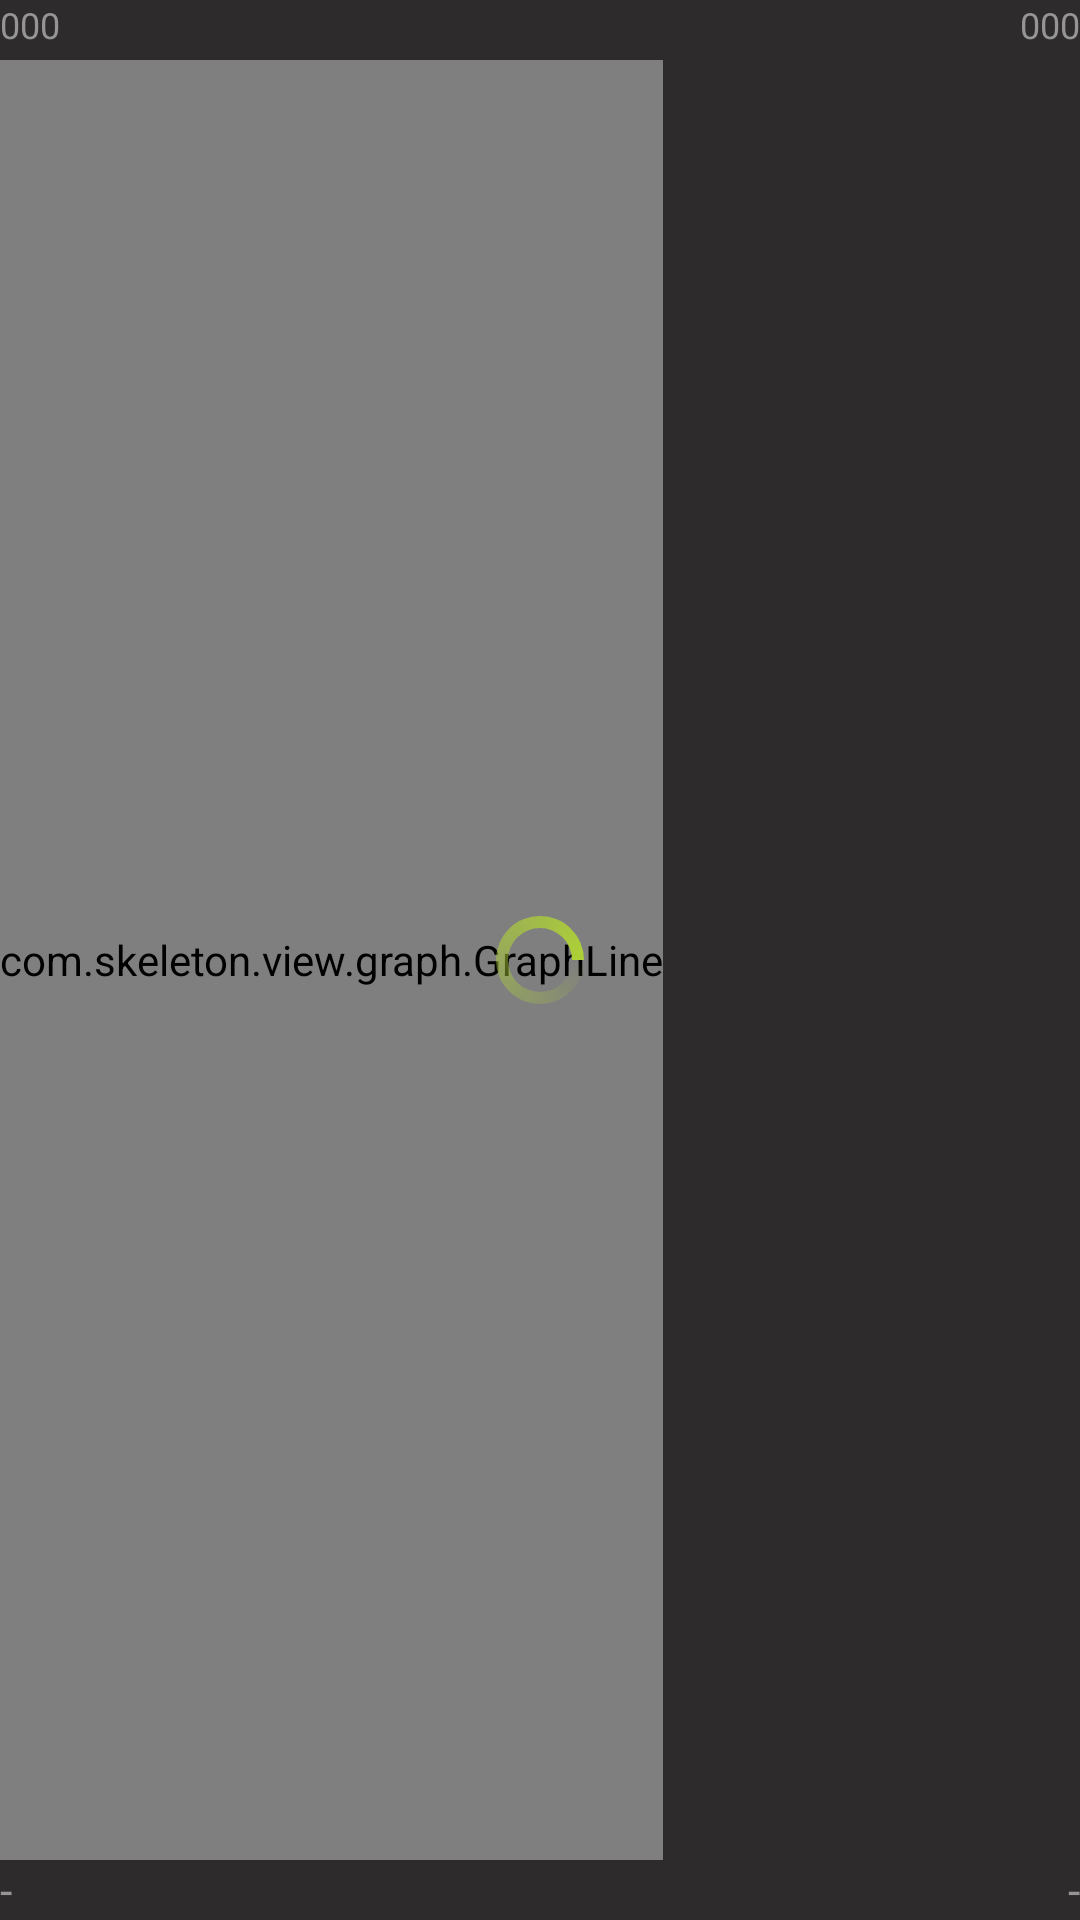

Produce the Android XML layout that renders to this screen, including the resource entries it uses.
<!-- AndroidManifest.xml: application theme AppTheme -->
<!-- res/layout/cp_graph_bars.xml -->
<?xml version="1.0" encoding="utf-8"?>
<androidx.constraintlayout.widget.ConstraintLayout xmlns:android="http://schemas.android.com/apk/res/android"
    xmlns:app="http://schemas.android.com/apk/res-auto"
    xmlns:tools="http://schemas.android.com/tools"
    android:layout_width="match_parent"
    android:layout_height="150dp"
    android:background="@color/color_gray_deep">
    <LinearLayout
        android:id="@+id/graphLines"
        android:layout_width="0dp"
        android:layout_height="0dp"
        android:layout_marginTop="@dimen/margin_regular"
        android:orientation="horizontal"
        app:layout_constraintBottom_toBottomOf="@id/graphsScrollBox"
        app:layout_constraintEnd_toEndOf="parent"
        app:layout_constraintStart_toStartOf="parent"
        app:layout_constraintTop_toTopOf="parent">

    </LinearLayout>
    <FrameLayout
        android:id="@+id/graphsScrollBox"
        android:layout_width="match_parent"
        android:layout_height="match_parent"
        android:layout_marginBottom="@dimen/margin_regular"
        app:layout_constraintBottom_toBottomOf="parent"
        app:layout_constraintEnd_toEndOf="parent"
        app:layout_constraintStart_toStartOf="parent"
        app:layout_constraintTop_toTopOf="parent">
        <HorizontalScrollView
            android:id="@+id/graphsScroll"
            android:layout_marginTop="@dimen/margin_regular"
            android:layout_width="match_parent"
            android:layout_height="match_parent"
            >

            <FrameLayout
                android:id="@+id/graphs"
                android:layout_width="match_parent"
                android:layout_height="match_parent"
                >
                <LinearLayout
                    android:id="@+id/graphBars"
                    android:layout_width="wrap_content"
                    android:layout_height="match_parent"
                    android:orientation="horizontal"/>
                <com.skeleton.view.graph.GraphLine
                    android:id="@+id/graphConfirmed"
                    android:layout_width="match_parent"
                    android:layout_height="match_parent" />

                <com.skeleton.view.graph.GraphLine
                    android:id="@+id/graphDeaths"
                    android:layout_width="match_parent"
                    android:layout_height="match_parent" />

                <com.skeleton.view.graph.GraphLine
                    android:id="@+id/graphRecovered"
                    android:layout_width="match_parent"
                    android:layout_height="match_parent" />


            </FrameLayout>
        </HorizontalScrollView>
        <TextView
            android:id="@+id/textStartConfirmed"
            style="@style/font_light"
            android:layout_width="wrap_content"
            android:layout_height="wrap_content"
            android:gravity="left"
            android:layout_gravity="left"
            android:text="000"
            android:textSize="@dimen/font_extra_light"
            android:textColor="@color/color_gray"
            />
        <TextView
            android:id="@+id/textConfirmed"
            style="@style/font_light"
            android:layout_width="wrap_content"
            android:layout_height="wrap_content"
            android:gravity="right"
            android:layout_gravity="right"
            android:text="000"
            android:textSize="@dimen/font_extra_light"
            android:textColor="@color/color_gray"
            />
    </FrameLayout>

    <TextView
        android:id="@+id/textStartDate"
        style="@style/font_light"
        android:layout_width="wrap_content"
        android:layout_height="wrap_content"
        android:gravity="start"
        android:text="-"
        android:textColor="@color/color_gray"
        app:layout_constraintBottom_toBottomOf="parent"
        app:layout_constraintStart_toStartOf="parent" />

    <TextView
        android:id="@+id/textEndDate"
        style="@style/font_light"
        android:layout_width="wrap_content"
        android:layout_height="wrap_content"
        android:gravity="start"
        android:text="-"
        android:textColor="@color/color_gray"
        app:layout_constraintBottom_toBottomOf="parent"
        app:layout_constraintEnd_toEndOf="parent" />
    <androidx.core.widget.ContentLoadingProgressBar
        android:id="@+id/loadingBar"
        style="?android:progressBarStyleLarge"
        android:layout_width="@dimen/loading_small"
        android:layout_height="@dimen/loading_small"
        android:indeterminate="true"
        android:indeterminateDrawable="@drawable/sp_progress"
        app:layout_constraintBottom_toBottomOf="parent"
        app:layout_constraintEnd_toEndOf="parent"
        app:layout_constraintStart_toStartOf="parent"
        app:layout_constraintTop_toTopOf="parent" />
</androidx.constraintlayout.widget.ConstraintLayout>
<!-- resources referenced by this layout -->
<resources>
  <color name="color_gray">#959595</color>å
  <color name="color_gray_deep">#2d2b2c</color>
  <dimen name="font_extra_light">12dp</dimen>
  <dimen name="loading_small">32dp</dimen>
  <dimen name="margin_regular">20dp</dimen>
  <!-- drawable sp_progress (drawable) -->
  <?xml version="1.0" encoding="utf-8"?>
  <rotate xmlns:android="http://schemas.android.com/apk/res/android"
      android:fromDegrees="0"
      android:pivotX="50%"
      android:pivotY="50%"
      android:toDegrees="360" >
  
      <shape
          android:innerRadiusRatio="3"
          android:shape="ring"
          android:thicknessRatio="8"
          android:useLevel="false" >
  
          <size
              android:height="76dip"
              android:width="76dip" />
  
          <gradient
              android:angle="0"
              android:endColor="@color/color_green_light"
              android:startColor="@android:color/transparent"
              android:type="sweep"
              android:useLevel="false" />
  
      </shape>
  
  </rotate>
  <style name="font_light">
          <item name="android:fontFamily">@font/scd3</item>
          <item name="android:textSize">@dimen/font_light</item>
          <item name="android:textColor">@color/color_black</item>
      </style>
  <style name="AppTheme" parent="Theme.AppCompat.Light.NoActionBar">
          <item name="android:statusBarColor">@color/color_gray_deep</item>
          <item name="android:navigationBarColor">@color/color_gray_deep</item>
      </style>
  <color name="color_green_light">#aed136</color>
  <dimen name="font_light">15dp</dimen>
  <color name="color_black">#000</color>
</resources>
